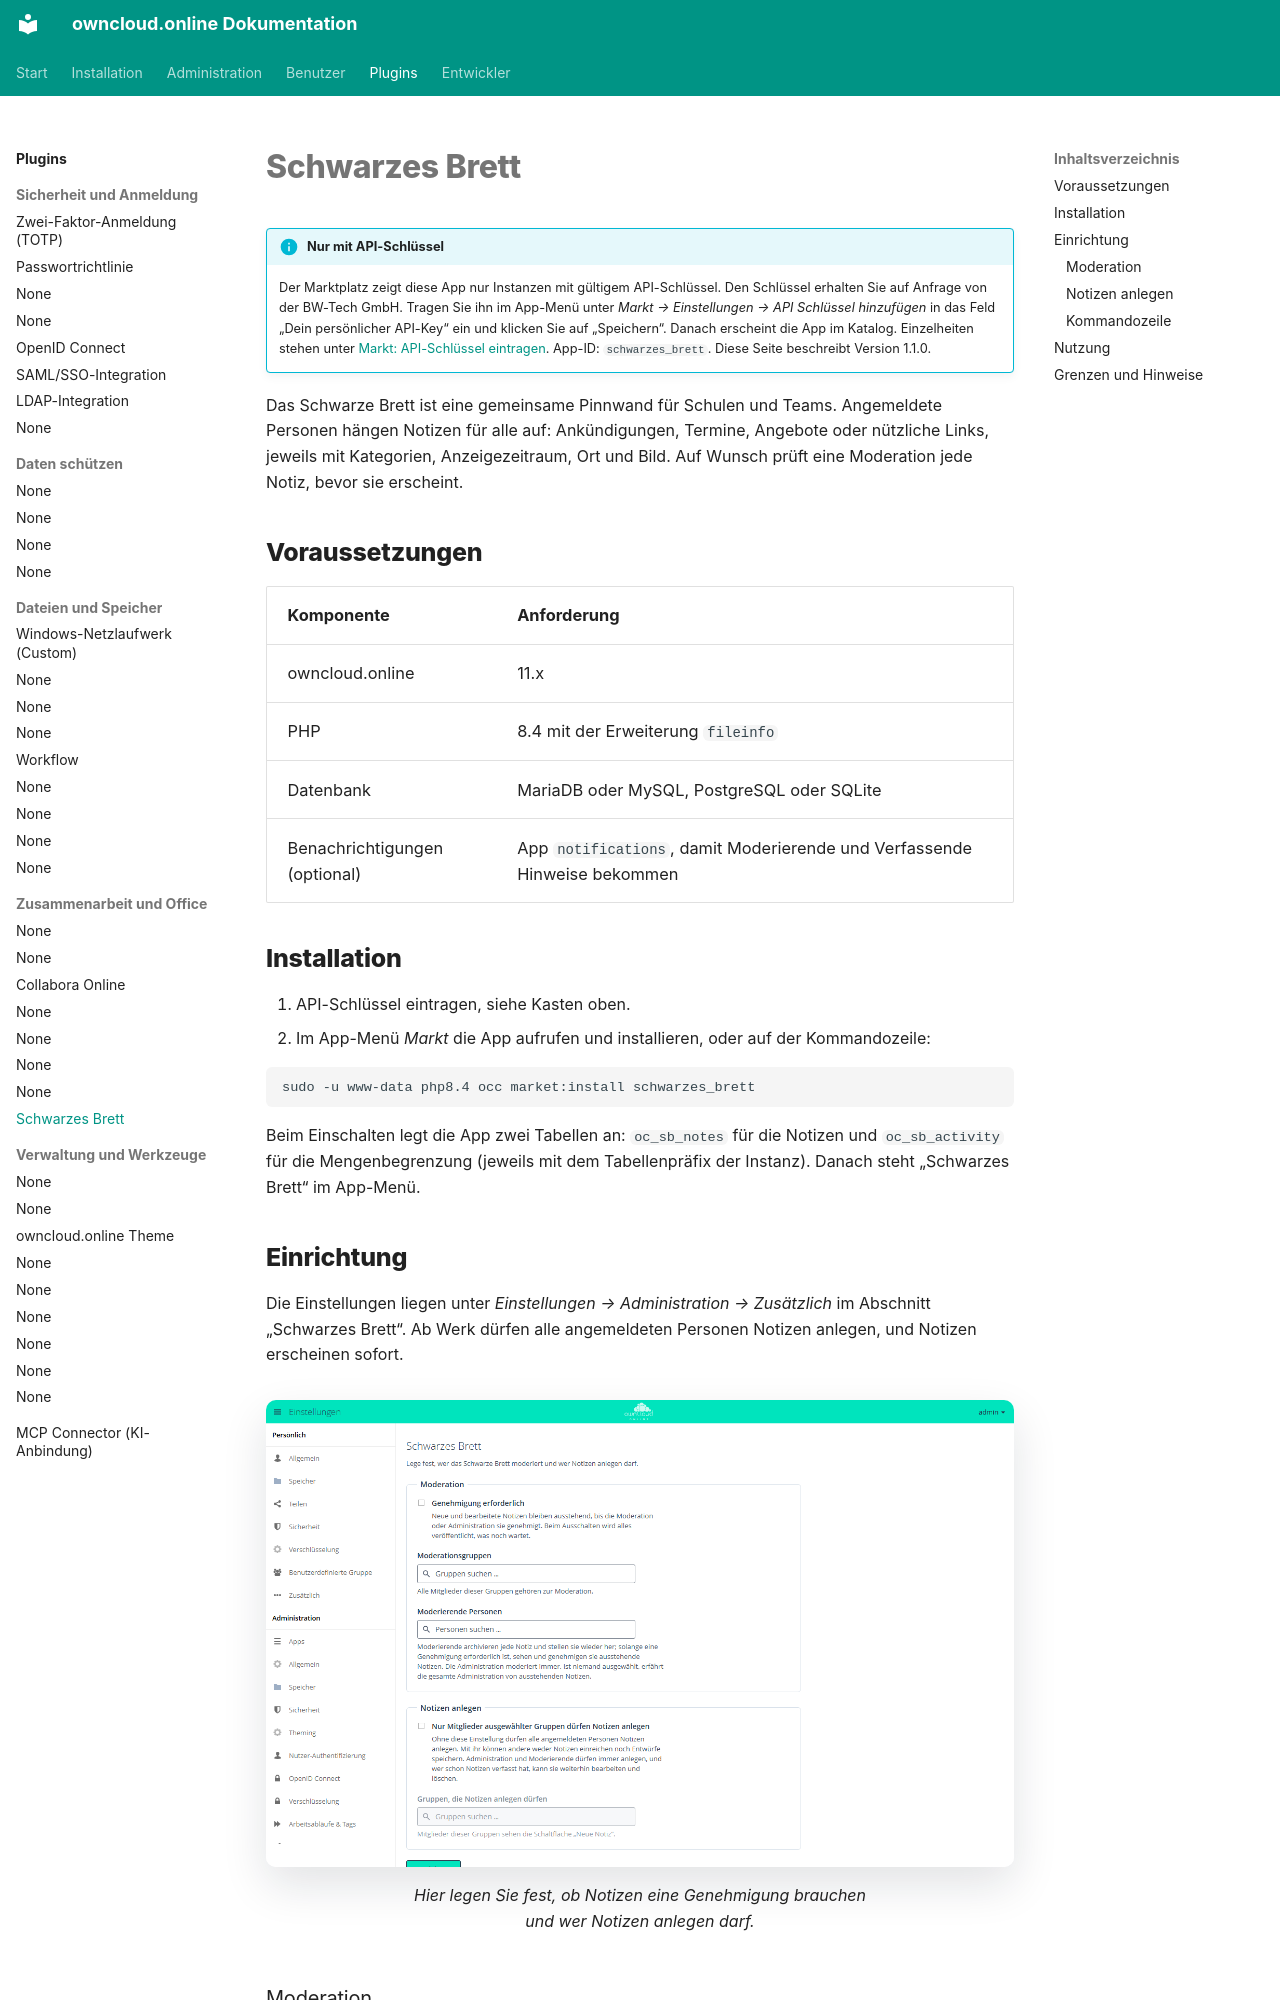

repository: BWTECH-github/owncloud.online · page: plugins/apps/schwarzes_brett/index.html · generator: mkdocs

# Schwarzes Brett

!!! info "Nur mit API-Schlüssel"
    Der Marktplatz zeigt diese App nur Instanzen mit gültigem API-Schlüssel. Den Schlüssel erhalten Sie auf Anfrage von der BW-Tech GmbH. Tragen Sie ihn im App-Menü unter *Markt → Einstellungen → API Schlüssel hinzufügen* in das Feld „Dein persönlicher API-Key“ ein und klicken Sie auf „Speichern“. Danach erscheint die App im Katalog. Einzelheiten stehen unter [Markt: API-Schlüssel eintragen](market.md#api-schluessel). App-ID: `schwarzes_brett`. Diese Seite beschreibt Version 1.1.0.

Das Schwarze Brett ist eine gemeinsame Pinnwand für Schulen und Teams. Angemeldete
Personen hängen Notizen für alle auf: Ankündigungen, Termine, Angebote oder nützliche
Links, jeweils mit Kategorien, Anzeigezeitraum, Ort und Bild. Auf Wunsch prüft eine
Moderation jede Notiz, bevor sie erscheint.

## Voraussetzungen

| Komponente | Anforderung |
| --- | --- |
| owncloud.online | 11.x |
| PHP | 8.4 mit der Erweiterung `fileinfo` |
| Datenbank | MariaDB oder MySQL, PostgreSQL oder SQLite |
| Benachrichtigungen (optional) | App `notifications`, damit Moderierende und Verfassende Hinweise bekommen |

## Installation

1. API-Schlüssel eintragen, siehe Kasten oben.
2. Im App-Menü *Markt* die App aufrufen und installieren, oder auf der Kommandozeile:

```bash
sudo -u www-data php8.4 occ market:install schwarzes_brett
```

Beim Einschalten legt die App zwei Tabellen an: `oc_sb_notes` für die Notizen und
`oc_sb_activity` für die Mengenbegrenzung (jeweils mit dem Tabellenpräfix der Instanz).
Danach steht „Schwarzes Brett“ im App-Menü.

## Einrichtung

Die Einstellungen liegen unter *Einstellungen → Administration → Zusätzlich* im Abschnitt
„Schwarzes Brett“. Ab Werk dürfen alle angemeldeten Personen Notizen anlegen, und
Notizen erscheinen sofort.

<figure markdown>

![Administration, Zusätzlich: Schwarzes Brett mit Moderation und Rechten zum Anlegen von Notizen](../../assets/screenshots/de/admin-bulletin-board.png)

<figcaption>Hier legen Sie fest, ob Notizen eine Genehmigung brauchen und wer Notizen anlegen darf.</figcaption>
</figure>
